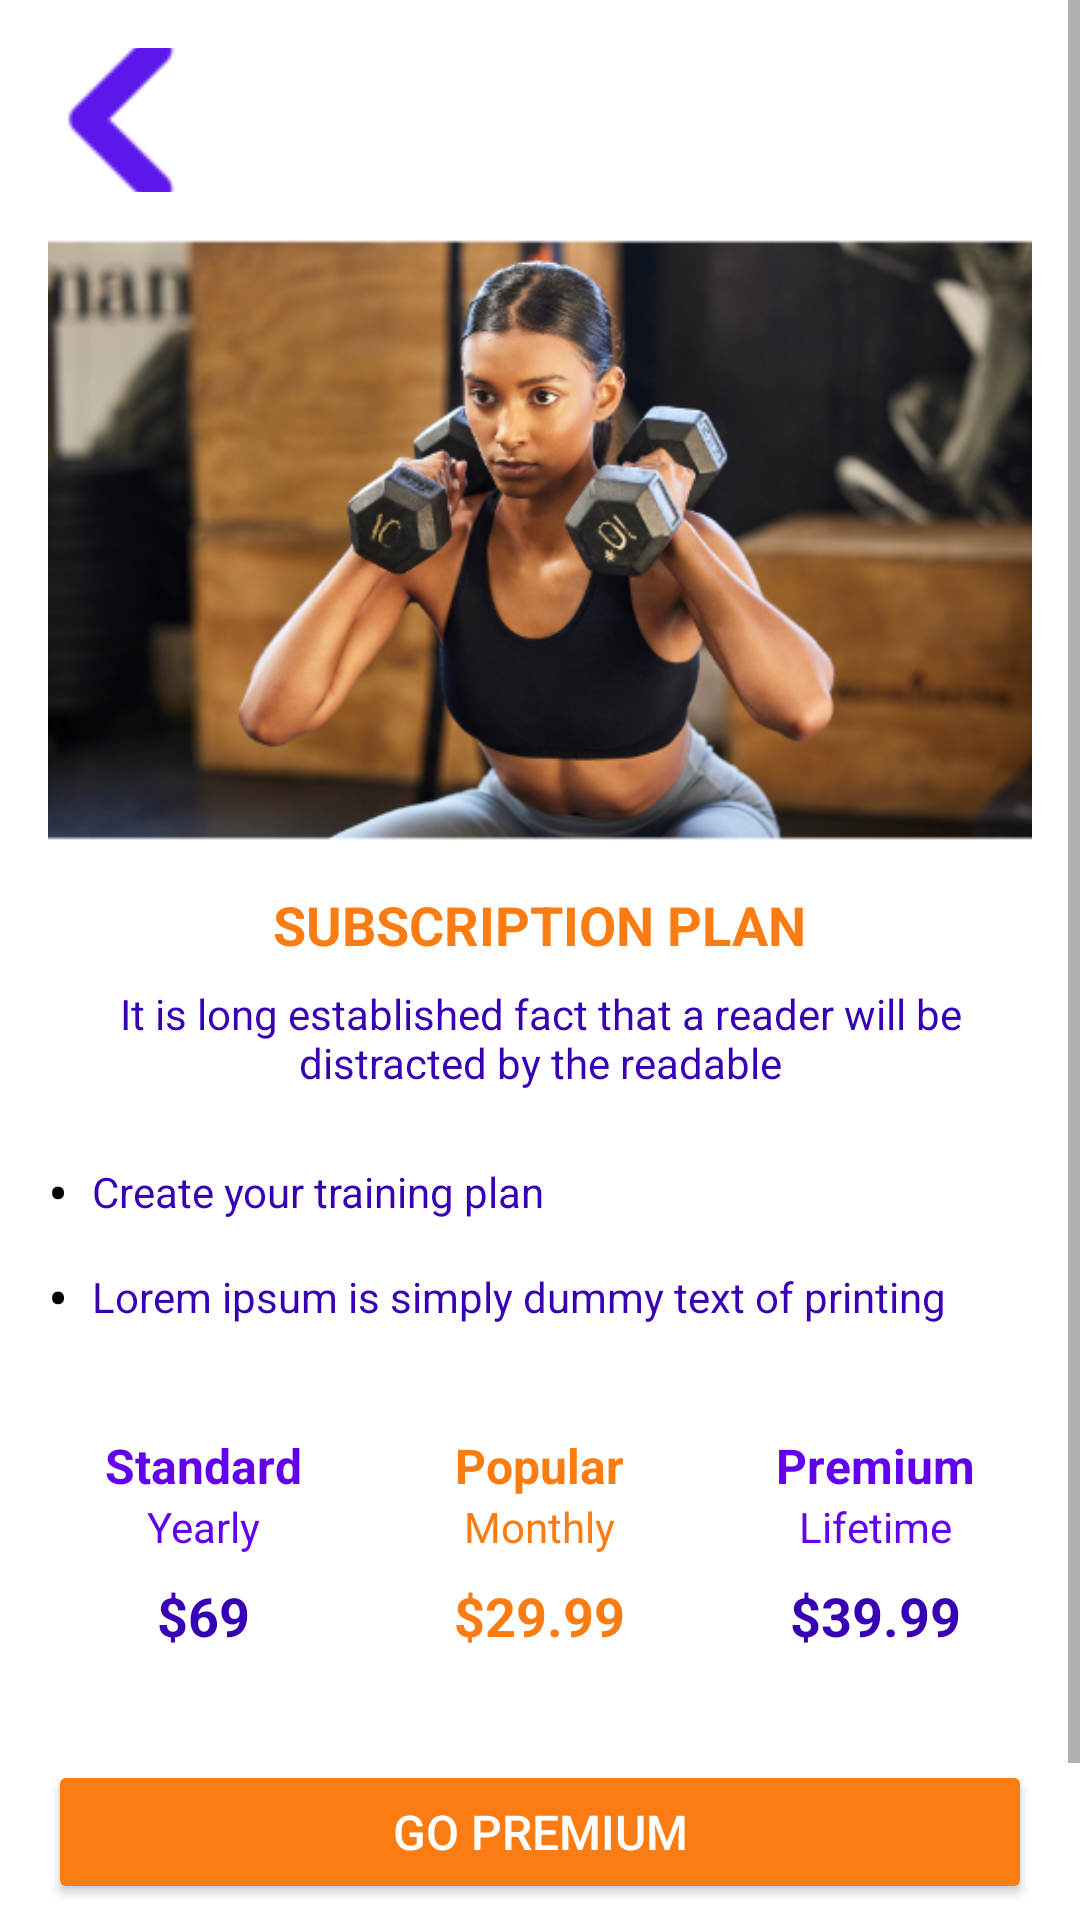

Write the Android layout XML for this screen, with the resource values it uses.
<!-- AndroidManifest.xml: application theme Theme.FitNest -->
<!-- res/layout/activity_upgrade_premium.xml -->
<?xml version="1.0" encoding="utf-8"?>
<ScrollView xmlns:android="http://schemas.android.com/apk/res/android"
    android:id="@+id/main"
    android:layout_width="match_parent"
    android:layout_height="match_parent"
    android:fillViewport="true"
    android:background="@android:color/white">

    <LinearLayout
        android:layout_width="match_parent"
        android:layout_height="wrap_content"
        android:orientation="vertical"
        android:padding="16dp">

        
        <RelativeLayout
            android:layout_width="match_parent"
            android:layout_height="wrap_content"
            android:paddingBottom="16dp">

            <ImageButton
                android:id="@+id/backButton"
                android:layout_width="48dp"
                android:layout_height="48dp"
                android:src="@drawable/arrowr"
                android:background="?android:selectableItemBackground"
                android:contentDescription="Back" />
        </RelativeLayout>

        
        <ImageView
            android:layout_width="match_parent"
            android:layout_height="200dp"
            android:scaleType="centerCrop"
            android:src="@drawable/arms_exercise"
            android:contentDescription="Subscription Image" />

        
        <TextView
            android:layout_width="wrap_content"
            android:layout_height="wrap_content"
            android:layout_gravity="center"
            android:layout_marginTop="16dp"
            android:layout_marginBottom="8dp"
            android:text="SUBSCRIPTION PLAN"
            android:textColor="@color/accentColor"
            android:textSize="18sp"
            android:textStyle="bold" />

        
        <TextView
            android:layout_width="match_parent"
            android:layout_height="wrap_content"
            android:layout_marginBottom="16dp"
            android:gravity="center"
            android:text="It is long established fact that a reader will be distracted by the readable"
            android:textColor="@color/secondaryColor"
            android:textSize="14sp" />

        
        <LinearLayout
            android:layout_width="match_parent"
            android:layout_height="wrap_content"
            android:orientation="vertical"
            android:layout_marginBottom="16dp">

            
            <LinearLayout
                android:layout_width="match_parent"
                android:layout_height="wrap_content"
                android:orientation="horizontal"
                android:gravity="center_vertical"
                android:paddingVertical="4dp">

                <TextView
                    android:layout_width="wrap_content"
                    android:layout_height="wrap_content"
                    android:text="•"
                    android:textColor="@android:color/black"
                    android:textSize="20sp"
                    android:layout_marginEnd="8dp" />

                <TextView
                    android:layout_width="wrap_content"
                    android:layout_height="wrap_content"
                    android:text="Create your training plan"
                    android:textColor="@color/secondaryColor"
                    android:textSize="14sp" />
            </LinearLayout>

            
            <LinearLayout
                android:layout_width="match_parent"
                android:layout_height="wrap_content"
                android:orientation="horizontal"
                android:gravity="center_vertical"
                android:paddingVertical="4dp">

                <TextView
                    android:layout_width="wrap_content"
                    android:layout_height="wrap_content"
                    android:text="•"
                    android:textColor="@android:color/black"
                    android:textSize="20sp"
                    android:layout_marginEnd="8dp" />

                <TextView
                    android:layout_width="wrap_content"
                    android:layout_height="wrap_content"
                    android:text="Lorem ipsum is simply dummy text of printing"
                    android:textColor="@color/secondaryColor"
                    android:textSize="14sp" />
            </LinearLayout>
        </LinearLayout>

        
        <LinearLayout
            android:layout_width="match_parent"
            android:layout_height="wrap_content"
            android:orientation="horizontal"
            android:layout_marginBottom="24dp">

            
            <LinearLayout
                android:layout_width="0dp"
                android:layout_height="wrap_content"
                android:layout_weight="1"
                android:orientation="vertical"
                android:gravity="center"
                android:padding="12dp"
                android:layout_marginEnd="8dp">

                <TextView
                    android:layout_width="wrap_content"
                    android:layout_height="wrap_content"
                    android:text="Standard"
                    android:textColor="@color/primaryColor"
                    android:textSize="16sp"
                    android:textStyle="bold" />

                <TextView
                    android:layout_width="wrap_content"
                    android:layout_height="wrap_content"
                    android:text="Yearly"
                    android:textColor="@color/primaryColor"
                    android:textSize="14sp" />

                <TextView
                    android:layout_width="wrap_content"
                    android:layout_height="wrap_content"
                    android:layout_marginTop="8dp"
                    android:text="$69"
                    android:textColor="@color/secondaryColor"
                    android:textSize="18sp"
                    android:textStyle="bold" />
            </LinearLayout>

            
            <LinearLayout
                android:layout_width="0dp"
                android:layout_height="wrap_content"
                android:layout_weight="1"
                android:orientation="vertical"
                android:gravity="center"
                android:padding="12dp"
                android:layout_marginEnd="8dp">

                <TextView
                    android:layout_width="wrap_content"
                    android:layout_height="wrap_content"
                    android:text="Popular"
                    android:textColor="@color/accentColor"
                    android:textSize="16sp"
                    android:textStyle="bold" />

                <TextView
                    android:layout_width="wrap_content"
                    android:layout_height="wrap_content"
                    android:text="Monthly"
                    android:textColor="@color/accentColor"
                    android:textSize="14sp" />

                <TextView
                    android:layout_width="wrap_content"
                    android:layout_height="wrap_content"
                    android:layout_marginTop="8dp"
                    android:text="$29.99"
                    android:textColor="@color/accentColor"
                    android:textSize="18sp"
                    android:textStyle="bold" />
            </LinearLayout>

            
            <LinearLayout
                android:layout_width="0dp"
                android:layout_height="wrap_content"
                android:layout_weight="1"
                android:orientation="vertical"
                android:gravity="center"
                android:padding="12dp">

                <TextView
                    android:layout_width="wrap_content"
                    android:layout_height="wrap_content"
                    android:text="Premium"
                    android:textColor="@color/primaryColor"
                    android:textSize="16sp"
                    android:textStyle="bold" />

                <TextView
                    android:layout_width="wrap_content"
                    android:layout_height="wrap_content"
                    android:text="Lifetime"
                    android:textColor="@color/primaryColor"
                    android:textSize="14sp" />

                <TextView
                    android:layout_width="wrap_content"
                    android:layout_height="wrap_content"
                    android:layout_marginTop="8dp"
                    android:text="$39.99"
                    android:textColor="@color/secondaryColor"
                    android:textSize="18sp"
                    android:textStyle="bold" />
            </LinearLayout>
        </LinearLayout>

        
        <Button
            android:id="@+id/goPremiumButton"
            android:layout_width="match_parent"
            android:layout_height="wrap_content"
            android:layout_gravity="center"
            android:layout_marginBottom="16dp"
            android:backgroundTint="@color/accentColor"
            android:text="GO PREMIUM"
            android:textColor="@color/backgroundColor"
            android:textSize="16sp" />

        
        <TextView
            android:layout_width="match_parent"
            android:layout_height="wrap_content"
            android:gravity="center"
            android:text="We suggest the meaning price whose is faster, with cheapest price and complete premium features."
            android:textColor="@color/secondaryColor"
            android:textSize="12sp" />
    </LinearLayout>
</ScrollView>
<!-- resources referenced by this layout -->
<resources>
  <color name="accentColor">#fc7c14</color>
  <color name="backgroundColor">#FFFFFF</color>
  <color name="primaryColor">#6200EE</color>
  <color name="secondaryColor">#3700B3</color>
  <!-- drawable arms_exercise: png bitmap (drawable, 238409 bytes) -->
  <!-- drawable arrowr: png bitmap (drawable, 2007 bytes) -->
  <style name="Theme.FitNest" parent="Theme.MaterialComponents.DayNight.NoActionBar">
          <item name="colorPrimary">@color/primaryColor</item>
          <item name="colorPrimaryVariant">@color/secondaryColor</item>
          <item name="colorAccent">@color/accentColor</item>
          <item name="android:statusBarColor">@color/primaryColor</item>
          <item name="android:windowBackground">@color/backgroundColor</item>
  
          
      </style>
</resources>
